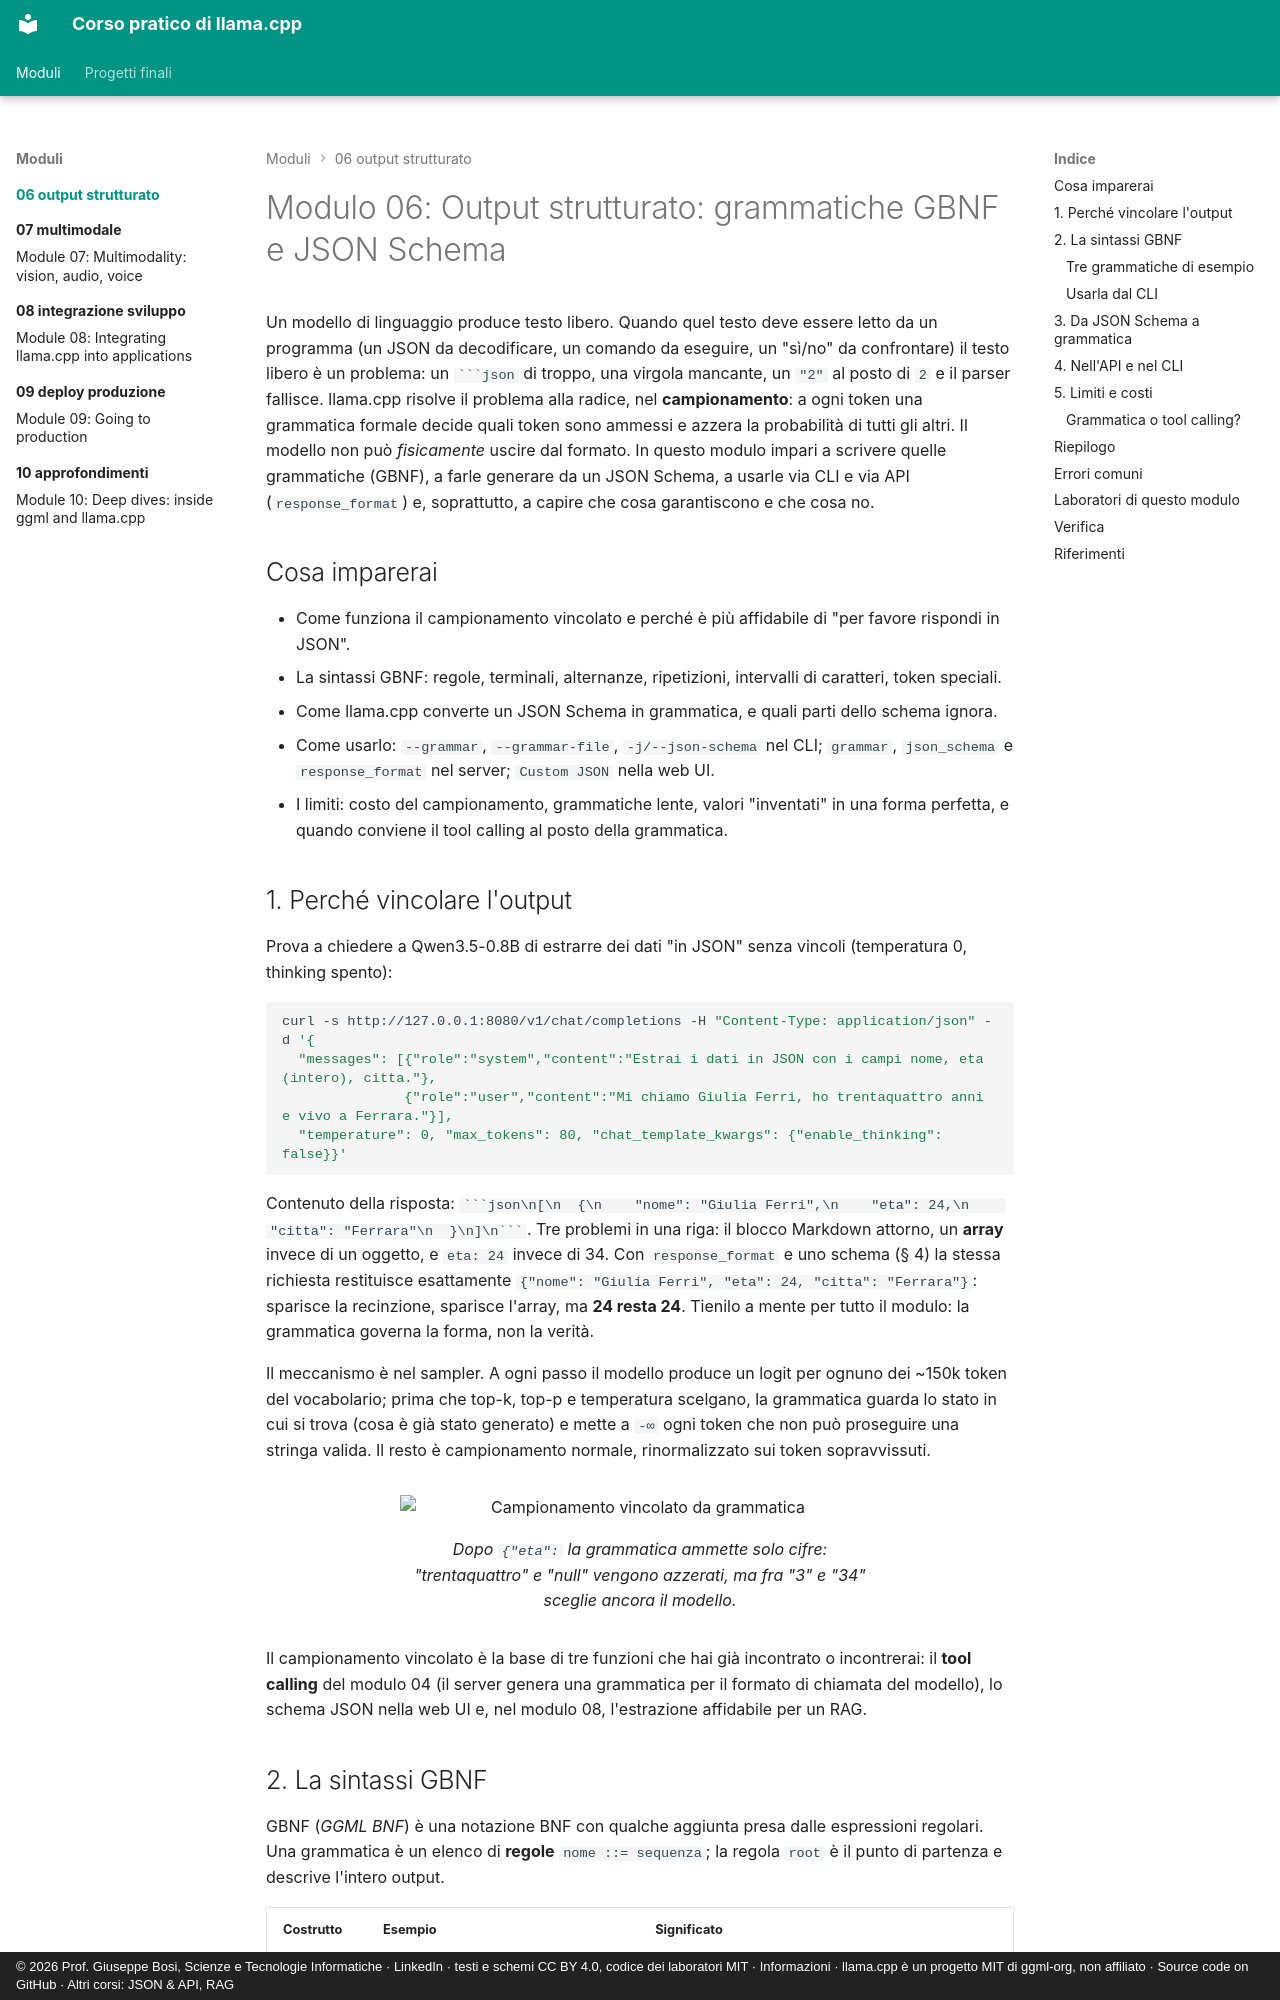

repository: JoeBosi/llama-cpp-course · page: moduli/06-output-strutturato/index.html · generator: mkdocs · copyright: © 2026 Prof. Giuseppe Bosi, Scienze e Tecnologie Informatiche · LinkedIn · testi e schemi CC BY 4.0, codice dei laboratori MIT · Informazioni · llama.cpp è un progetto MIT di ggml-org, non affiliato · Source code on GitHub · Altri corsi: JSON & API, RAG

# Modulo 06: Output strutturato: grammatiche GBNF e JSON Schema

Un modello di linguaggio produce testo libero. Quando quel testo deve essere letto da un programma (un JSON da
decodificare, un comando da eseguire, un "sì/no" da confrontare) il testo libero è un problema: un ` ```json `
di troppo, una virgola mancante, un `"2"` al posto di `2` e il parser fallisce. llama.cpp risolve il problema
alla radice, nel **campionamento**: a ogni token una grammatica formale decide quali token sono ammessi e
azzera la probabilità di tutti gli altri. Il modello non può *fisicamente* uscire dal formato. In questo
modulo impari a scrivere quelle grammatiche (GBNF), a farle generare da un JSON Schema, a usarle via CLI e via
API (`response_format`) e, soprattutto, a capire che cosa garantiscono e che cosa no.

## Cosa imparerai

- Come funziona il campionamento vincolato e perché è più affidabile di "per favore rispondi in JSON".
- La sintassi GBNF: regole, terminali, alternanze, ripetizioni, intervalli di caratteri, token speciali.
- Come llama.cpp converte un JSON Schema in grammatica, e quali parti dello schema ignora.
- Come usarlo: `--grammar`, `--grammar-file`, `-j/--json-schema` nel CLI; `grammar`, `json_schema` e
  `response_format` nel server; `Custom JSON` nella web UI.
- I limiti: costo del campionamento, grammatiche lente, valori "inventati" in una forma perfetta, e quando
  conviene il tool calling al posto della grammatica.

## 1. Perché vincolare l'output

Prova a chiedere a Qwen3.5-0.8B di estrarre dei dati "in JSON" senza vincoli (temperatura 0, thinking spento):

```bash
curl -s http://127.0.0.1:8080/v1/chat/completions -H "Content-Type: application/json" -d '{
  "messages": [{"role":"system","content":"Estrai i dati in JSON con i campi nome, eta (intero), citta."},
               {"role":"user","content":"Mi chiamo Giulia Ferri, ho trentaquattro anni e vivo a Ferrara."}],
  "temperature": 0, "max_tokens": 80, "chat_template_kwargs": {"enable_thinking": false}}'
```

Contenuto della risposta: `` ```json\n[\n  {\n    "nome": "Giulia Ferri",\n    "eta": 24,\n    "citta": "Ferrara"\n  }\n]\n``` ``.
Tre problemi in una riga: il blocco Markdown attorno, un **array** invece di un oggetto, e `eta: 24` invece
di 34. Con `response_format` e uno schema (§ 4) la stessa richiesta restituisce esattamente
`{"nome": "Giulia Ferri", "eta": 24, "citta": "Ferrara"}`: sparisce la recinzione, sparisce l'array, ma **24
resta 24**. Tienilo a mente per tutto il modulo: la grammatica governa la forma, non la verità.

Il meccanismo è nel sampler. A ogni passo il modello produce un logit per ognuno dei ~150k token del
vocabolario; prima che top-k, top-p e temperatura scelgano, la grammatica guarda lo stato in cui si trova
(cosa è già stato generato) e mette a `-∞` ogni token che non può proseguire una stringa valida. Il resto è
campionamento normale, rinormalizzato sui token sopravvissuti.

<figure class="schema" markdown>
![Campionamento vincolato da grammatica](../../assets/img/06-campionamento-vincolato.svg)
<figcaption>Dopo <code>{"eta":</code> la grammatica ammette solo cifre: "trentaquattro" e "null" vengono azzerati, ma fra "3" e "34" sceglie ancora il modello.</figcaption>
</figure>

Il campionamento vincolato è la base di tre funzioni che hai già incontrato o incontrerai: il **tool calling**
del modulo 04 (il server genera una grammatica per il formato di chiamata del modello), lo schema JSON nella
web UI e, nel modulo 08, l'estrazione affidabile per un RAG.
